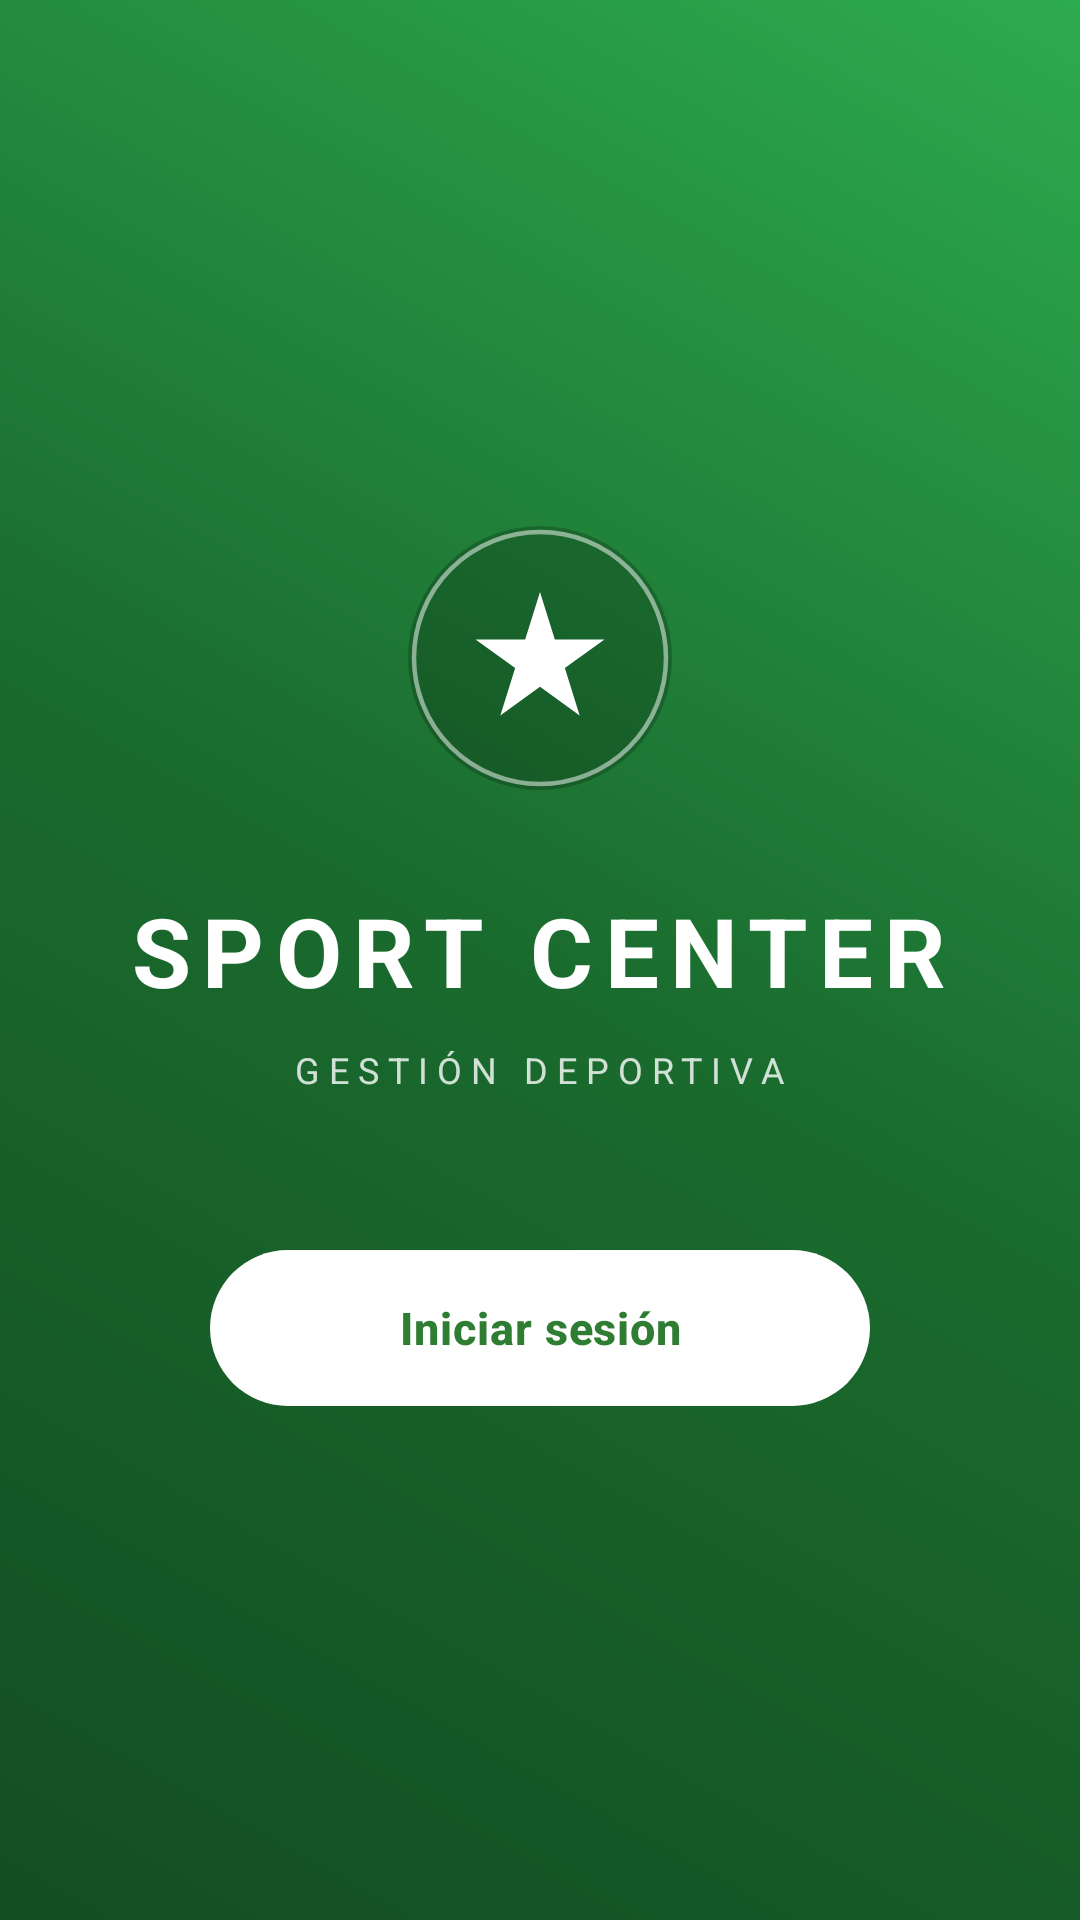

Reconstruct the res/layout file that produces this screen, plus the resources it refers to.
<!-- AndroidManifest.xml: application theme Theme.SportCenter -->
<!-- res/layout/activity_inicio_portada.xml -->
<?xml version="1.0" encoding="utf-8"?>
<LinearLayout
    xmlns:android="http://schemas.android.com/apk/res/android"
    android:id="@+id/main"
    android:layout_width="match_parent"
    android:layout_height="match_parent"
    android:orientation="vertical"
    android:gravity="center"
    android:background="@drawable/bg_gradient"
    android:paddingStart="40dp"
    android:paddingEnd="40dp">

    
    
    <ImageView
        android:id="@+id/imgEstrella"
        android:layout_width="96dp"
        android:layout_height="96dp"
        android:layout_marginBottom="28dp"
        android:contentDescription="@string/desc_logo"
        android:src="@drawable/ic_estrella_circulo" />

    <TextView
        android:id="@+id/tvTitulo"
        android:layout_width="wrap_content"
        android:layout_height="wrap_content"
        android:text="@string/titulo_portada"
        android:textColor="#FFFFFF"
        android:textSize="32sp"
        android:textStyle="bold"
        android:letterSpacing="0.12"
        android:gravity="center"
        android:layout_marginBottom="10dp" />

    
    <TextView
        android:id="@+id/tvSubtitulo"
        android:layout_width="wrap_content"
        android:layout_height="wrap_content"
        android:text="@string/subtitulo_portada"
        android:textColor="#CCFFFFFF"
        android:textSize="12sp"
        android:textStyle="normal"
        android:letterSpacing="0.25"
        android:gravity="center"
        android:layout_marginBottom="52dp" />

    
    <android.widget.Button
        android:id="@+id/btnIniciarSesion"
        android:layout_width="220dp"
        android:layout_height="52dp"
        android:background="@drawable/btn_white_pill"
        android:elevation="0dp"
        android:letterSpacing="0.02"
        android:stateListAnimator="@null"
        android:text="@string/btn_iniciar_sesion"
        android:textAllCaps="false"
        android:textColor="#2E7D32"
        android:textSize="15sp"
        android:textStyle="bold" />
</LinearLayout>
<!-- resources referenced by this layout -->
<resources>
  <!-- drawable bg_gradient (drawable) -->
  <?xml version="1.0" encoding="utf-8"?>
  <shape xmlns:android="http://schemas.android.com/apk/res/android">
      <gradient
          android:type="linear"
          android:angle="45"
          android:startColor="#134d22"
          android:centerColor="#1a6b2e"
          android:endColor="#2dab4f" />
  </shape>
  <!-- drawable btn_white_pill (drawable) -->
  <?xml version="1.0" encoding="utf-8"?>
  <shape xmlns:android="http://schemas.android.com/apk/res/android"
      android:shape="rectangle">
      <solid android:color="#FFFFFF" />
      <corners android:radius="50dp" />
  </shape>
  <!-- drawable ic_estrella_circulo (drawable) -->
  <?xml version="1.0" encoding="utf-8"?>
  <vector xmlns:android="http://schemas.android.com/apk/res/android"
      android:width="96dp"
      android:height="96dp"
      android:viewportWidth="96"
      android:viewportHeight="96">
  
      
      <path
          android:fillColor="#33000000"
          android:pathData="M48,48 m-44,0 a44,44 0 1,0 88,0 a44,44 0 1,0 -88,0" />
  
      
      <path
          android:fillColor="#00000000"
          android:strokeColor="#80FFFFFF"
          android:strokeWidth="1.5"
          android:pathData="M48,48 m-42,0 a42,42 0 1,0 84,0 a42,42 0 1,0 -84,0" />
  
      
  
      <path
          android:fillColor="#FFFFFF"
          android:pathData="
              M48,26
              L52.94,41.81
              L69.49,41.81
              L56.28,51.37
              L61.22,67.18
              L48,57.62
              L34.78,67.18
              L39.72,51.37
              L26.51,41.81
              L43.06,41.81
              Z" />
  
  </vector>
  <string name="btn_iniciar_sesion">Iniciar sesión</string>
  <string name="desc_logo">Logo Sport Center</string>
  <string name="subtitulo_portada">GESTIÓN DEPORTIVA</string>
  <string name="titulo_portada">SPORT CENTER</string>
  <style name="Theme.SportCenter" parent="Base.Theme.SportCenter" />
  <style name="Base.Theme.SportCenter" parent="Theme.Material3.DayNight.NoActionBar">
          
          
      </style>
</resources>
